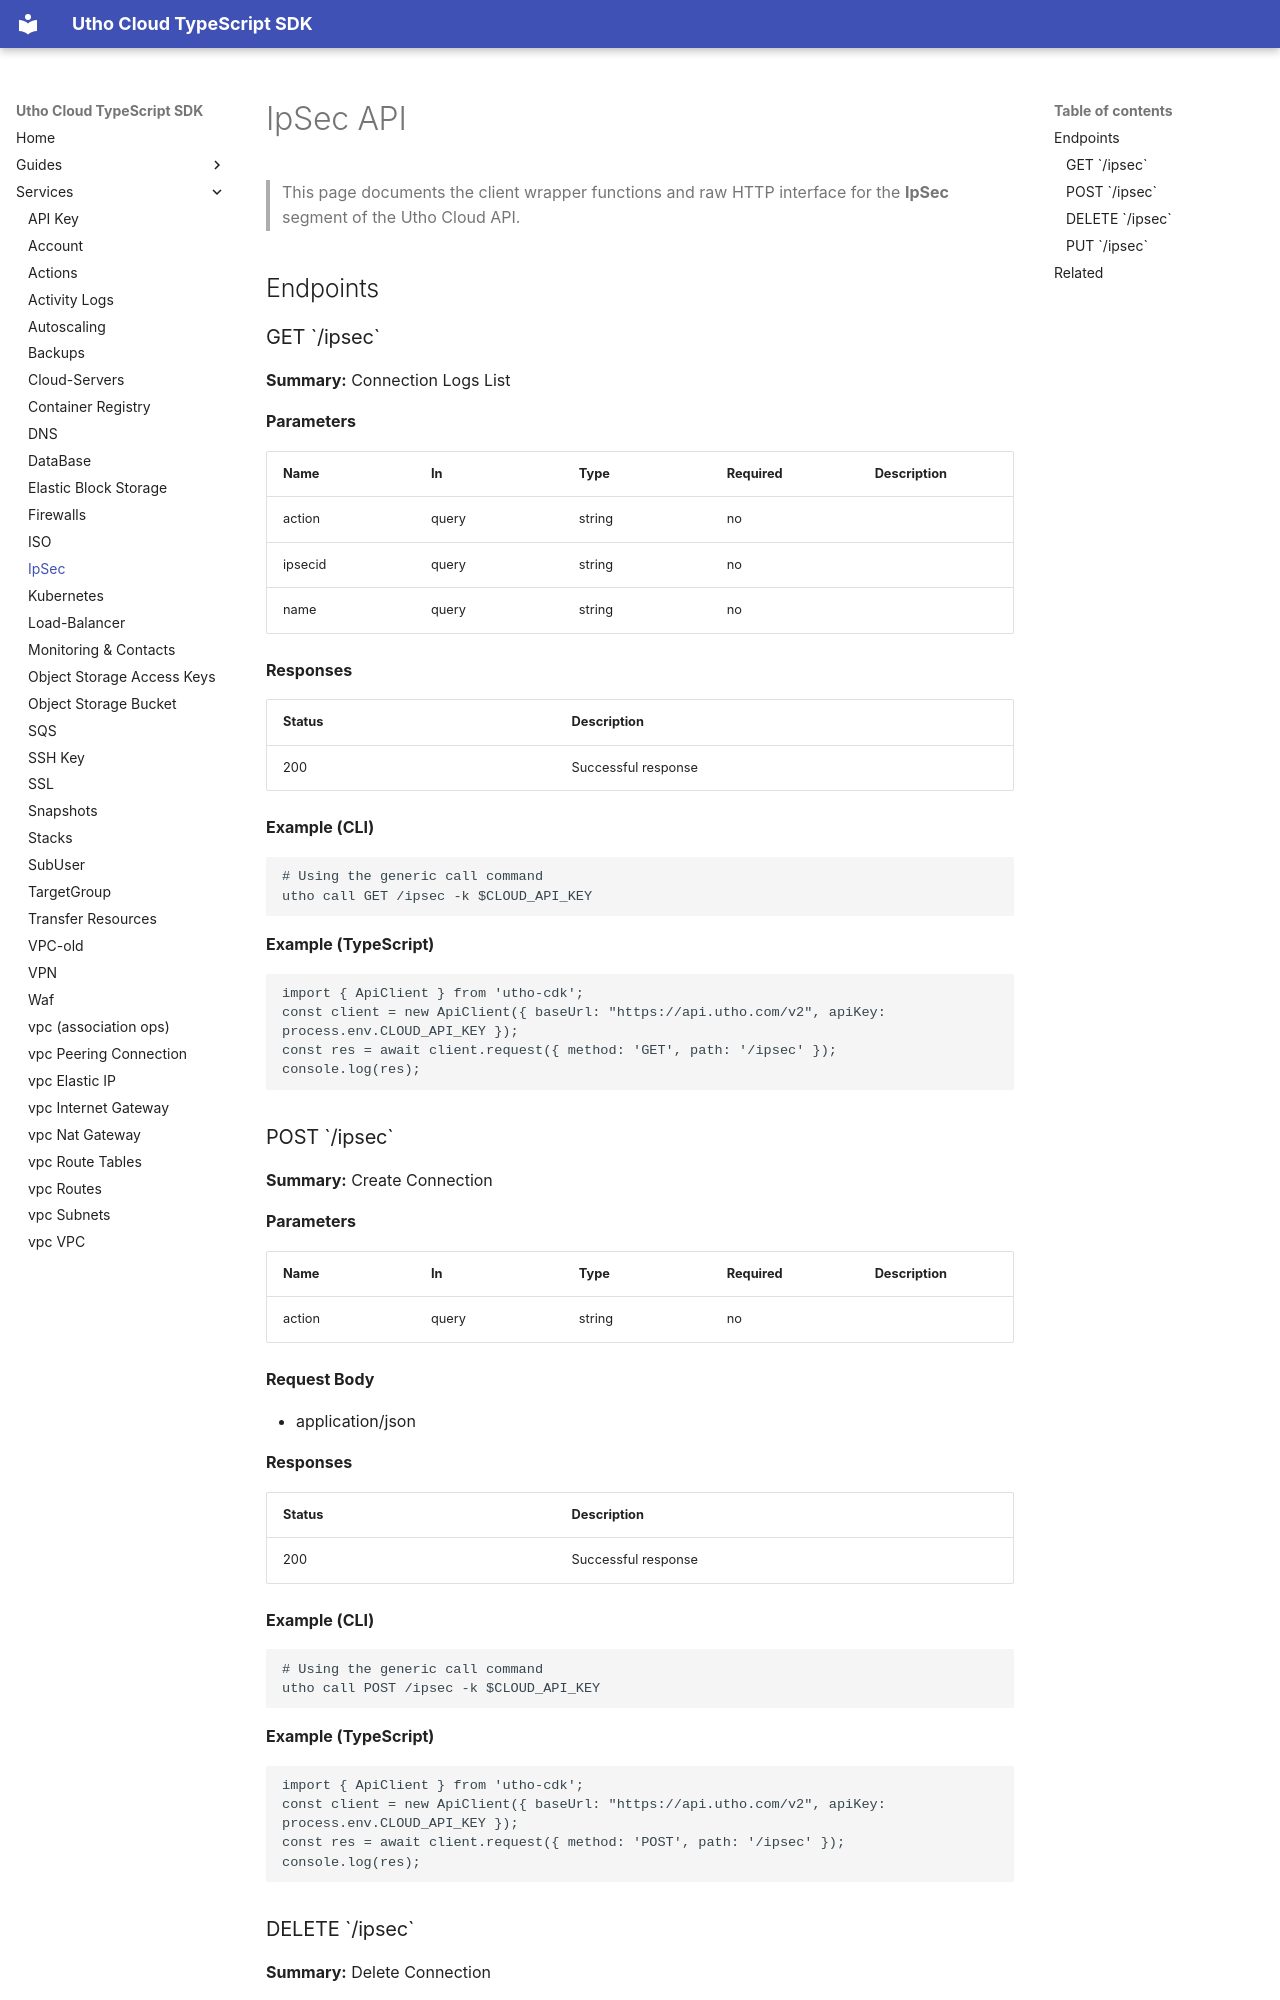

repository: krishnapaul242/utho-cdk · page: services/ipsec/index.html · generator: mkdocs

# IpSec API

> This page documents the client wrapper functions and raw HTTP interface for the **IpSec** segment of the Utho Cloud API.

## Endpoints

### GET \`/ipsec\`

**Summary:** Connection Logs List

**Parameters**

| Name | In | Type | Required | Description |
|------|----|------|----------|-------------|
| action | query | string | no |  |
| ipsecid | query | string | no |  |
| name | query | string | no |  |

**Responses**

| Status | Description |
|--------|-------------|
| 200 | Successful response |

**Example (CLI)**

```bash
# Using the generic call command
utho call GET /ipsec -k $CLOUD_API_KEY
```

**Example (TypeScript)**

```ts
import { ApiClient } from 'utho-cdk';
const client = new ApiClient({ baseUrl: "https://api.utho.com/v2", apiKey: process.env.CLOUD_API_KEY });
const res = await client.request({ method: 'GET', path: '/ipsec' });
console.log(res);
```

### POST \`/ipsec\`

**Summary:** Create Connection

**Parameters**

| Name | In | Type | Required | Description |
|------|----|------|----------|-------------|
| action | query | string | no |  |

**Request Body**

- application/json

**Responses**

| Status | Description |
|--------|-------------|
| 200 | Successful response |

**Example (CLI)**

```bash
# Using the generic call command
utho call POST /ipsec -k $CLOUD_API_KEY
```

**Example (TypeScript)**

```ts
import { ApiClient } from 'utho-cdk';
const client = new ApiClient({ baseUrl: "https://api.utho.com/v2", apiKey: process.env.CLOUD_API_KEY });
const res = await client.request({ method: 'POST', path: '/ipsec' });
console.log(res);
```
